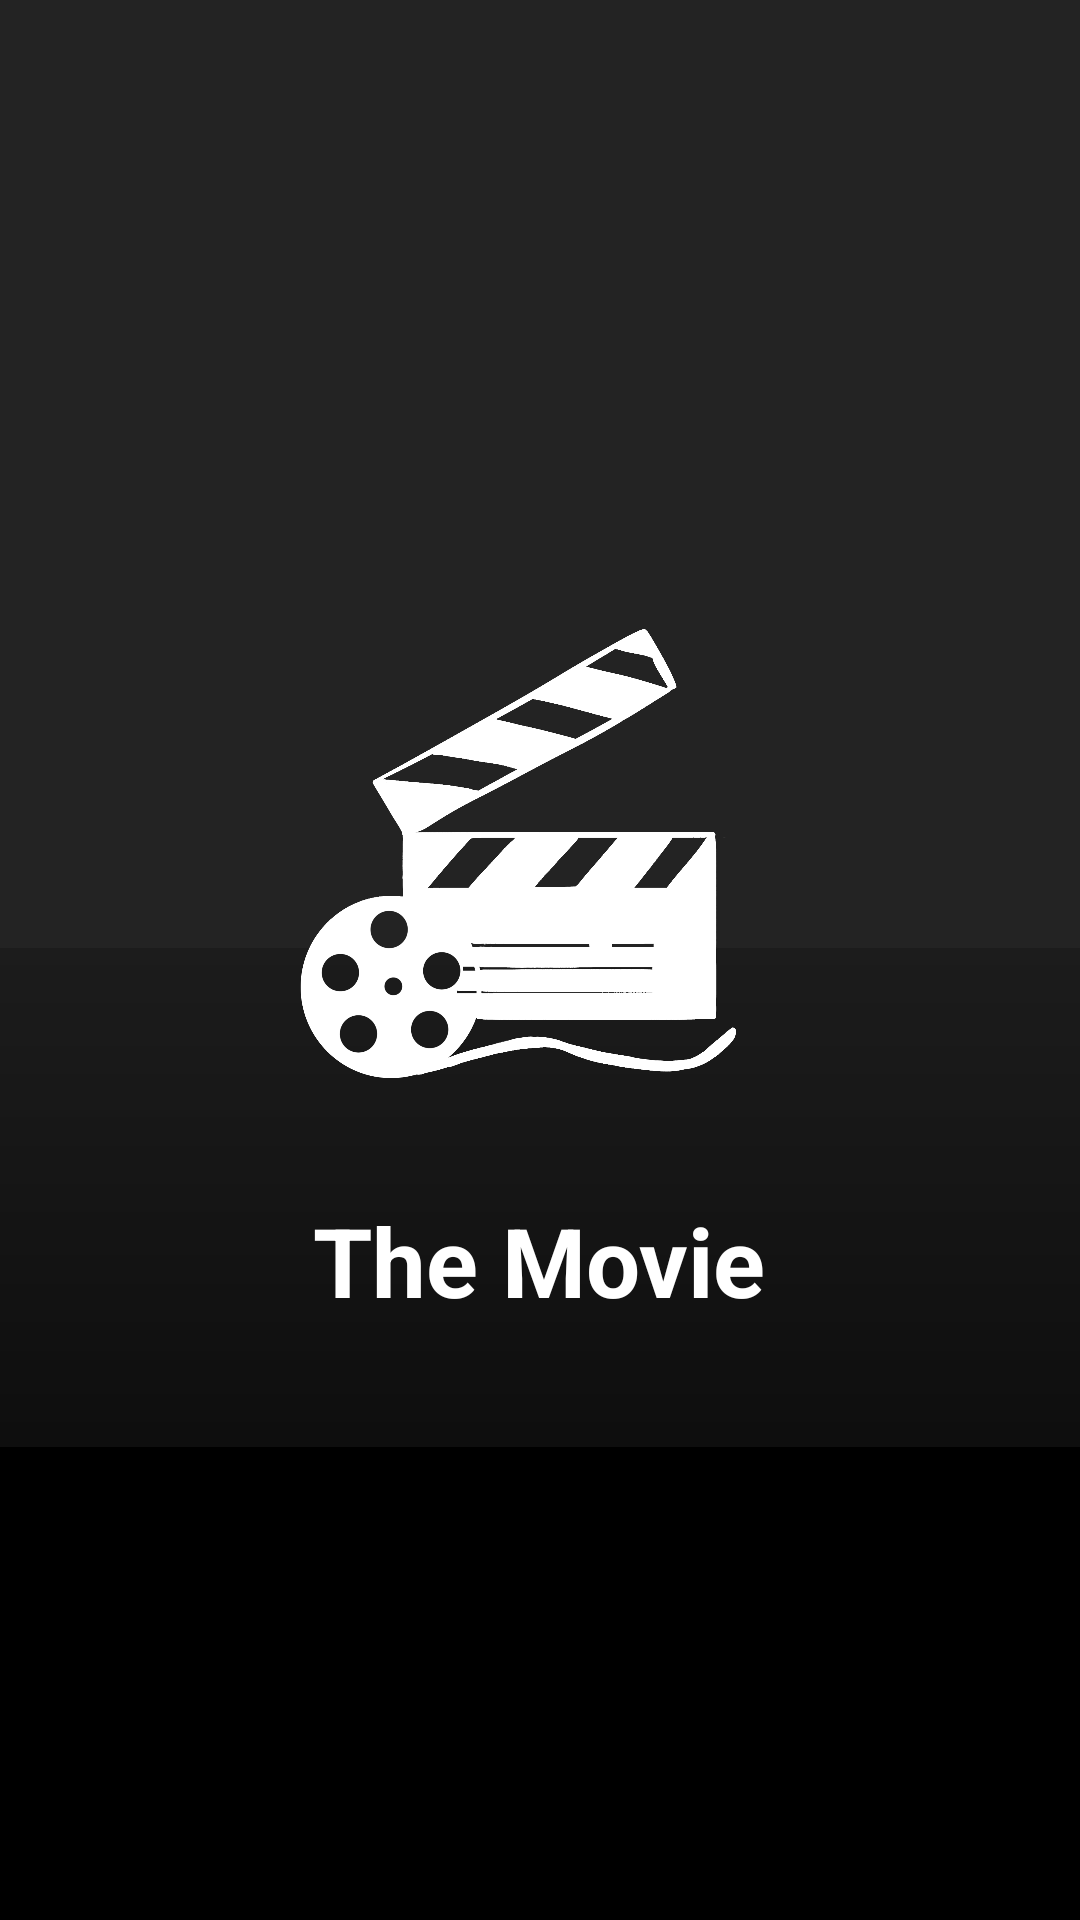

The Android layout XML behind this screen, and the referenced resources:
<!-- AndroidManifest.xml: application theme Theme.MovieApps -->
<!-- res/layout/activity_splash_screnn.xml -->
<?xml version="1.0" encoding="utf-8"?>
<androidx.constraintlayout.widget.ConstraintLayout xmlns:android="http://schemas.android.com/apk/res/android"
    xmlns:app="http://schemas.android.com/apk/res-auto"
    xmlns:tools="http://schemas.android.com/tools"
    android:layout_width="match_parent"
    android:layout_height="match_parent"
    tools:context=".view.splashscreen.SplashScrennActivity">


    <ImageView
        android:id="@+id/img_poster"
        android:layout_width="match_parent"
        android:layout_height="0dp"
        app:layout_constraintDimensionRatio="1:1.34"
        android:src="@drawable/movieposter"
        app:layout_constraintTop_toTopOf="parent"
        android:scaleType="fitXY"/>


    <ImageView
        android:layout_width="match_parent"
        android:layout_height="0dp"
        app:layout_constraintDimensionRatio="1:1.34"
        android:src="#99000000"
        app:layout_constraintTop_toTopOf="parent"
        android:scaleType="fitXY"/>

    <ImageView
        android:layout_width="match_parent"
        android:layout_height="0dp"
        app:layout_constraintDimensionRatio="1:1.34"
        android:src="#22000000"
        app:layout_constraintTop_toTopOf="parent"
        android:scaleType="fitXY"/>

    <View
        android:layout_width="match_parent"
        android:layout_height="0dp"
        app:layout_constraintTop_toBottomOf="@id/img_poster"
        android:background="@color/black"
        app:layout_constraintBottom_toBottomOf="parent"/>

    <View
        android:layout_width="match_parent"
        android:layout_height="0dp"
        app:layout_constraintDimensionRatio="1:0.9"
        android:background="@drawable/gradien_color"
        app:layout_constraintBottom_toBottomOf="parent"/>


    <View
        android:layout_width="match_parent"
        android:layout_height="match_parent"
        android:background="#99000000"
        app:layout_constraintBottom_toBottomOf="parent"/>


    <LinearLayout
        android:layout_width="match_parent"
        android:layout_height="wrap_content"
        android:orientation="vertical"
        app:layout_constraintTop_toTopOf="parent"
        android:gravity="center"
        app:layout_constraintBottom_toBottomOf="parent">

        <ImageView
            android:layout_width="200dp"
            android:layout_height="200dp"
            android:src="@drawable/movie_logo"
            android:tint="@color/white"/>

        <TextView
            android:layout_width="wrap_content"
            android:layout_height="wrap_content"
            android:text="The Movie"
            android:textColor="@color/white"
            android:textSize="32sp"
            android:textStyle="bold"/>
    </LinearLayout>




</androidx.constraintlayout.widget.ConstraintLayout>
<!-- resources referenced by this layout -->
<resources>
  <color name="black">#FF000000</color>
  <color name="white">#FFFFFFFF</color>
  <!-- drawable gradien_color (drawable) -->
  <?xml version="1.0" encoding="utf-8"?>
  <shape xmlns:android="http://schemas.android.com/apk/res/android">
      <gradient
          android:type="linear"
          android:angle="190"
          android:startColor="#33000000"
          android:endColor="#000000" />
  </shape>
  <!-- drawable movie_logo: png bitmap (drawable-v24, 190958 bytes) -->
  <style name="Theme.MovieApps" parent="Theme.MaterialComponents.DayNight.NoActionBar">
          
          <item name="colorPrimary">@color/colorPrimary</item>
          <item name="colorPrimaryVariant">@color/colorPrimaryVariant</item>
          <item name="colorOnPrimary">@color/black</item>
          
          <item name="colorSecondary">@color/colorSecondary</item>
          <item name="colorSecondaryVariant">@color/colorSecondaryVariant</item>
          <item name="colorOnSecondary">@color/black</item>
          
          <item name="android:statusBarColor" tools:targetApi="l">?attr/colorPrimaryVariant</item>
          
      </style>
  <color name="colorPrimary">#FF6200EE</color>
  <color name="colorPrimaryVariant">#FF000000</color>
  <color name="colorSecondary">#FFFFFFFF</color>
  <color name="colorSecondaryVariant">#FF018786</color>
</resources>
